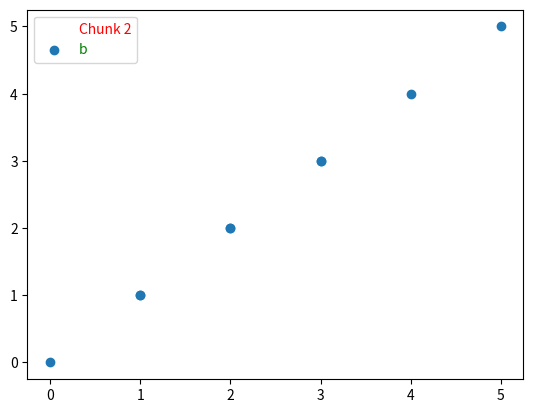

Python code for this plot:
import matplotlib.pyplot as plt
import matplotlib.pyplot as plt
import pandas as pd
import seaborn as sns
import sys
a = [[1,2,3],[0,1,2],[3,4,5]]
b = [[1,2,3],[0,1,2],[3,4,5]]

df = pd.DataFrame(a)

plt.figure()
plt.scatter(a,a,label="Chunk 2", c="w")
plt.scatter(b,b,label="b")
l = plt.legend()
for text in l.get_texts():
    if text.get_text() == "Chunk 1": 
        text.set_color('b') 
    elif text.get_text() == "Chunk 2": 
        text.set_color('r') 
    else: 
        text.set_color('g')
plt.show()
sys.exit()
print(df)


df = pd.melt(frame = df,
             var_name = 'column',
             value_name = 'value')

fig, ax = plt.subplots()

sns.lineplot(ax = ax,
             data = df,
             x = 'column',
             y = 'value')

plt.show()